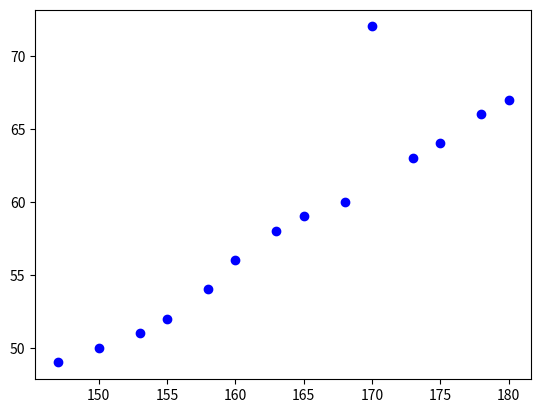

This chart was generated by the following Python code:
import numpy as np
import matplotlib.pyplot as plt

def LR1(X, Y, epochs, learning_rate, theta0, theta1):
    m = len(X)
    for epoch in range(epochs):
        # print(f"\n=== Epoch {epoch} ===")
        # print(f"theta0 = {theta0:0.9f}, theta1 = {theta1:0.9f}")

        for i in range(0, m):
            h = theta0 + theta1*X[i]
            # print("h:", h, )
            theta0 = theta0 - learning_rate*(h - Y[i])*1
            theta1 = theta1 - learning_rate*(h - Y[i])*X[i]
            # print(f"\ttheta0 = {theta0:0.9f}, theta1 = {theta1:0.9f}")
    return [theta0, theta1]

def LR2(X, Y, epochs, learning_rate, theta0, theta1):
    m = len(X)
    for epoch in range(epochs):
        print(f"\n=== Epoch {epoch} ===")
        print(f"theta0 = {theta0:0.9f}, theta1 = {theta1:0.9f}")

        h = theta0 + theta1*X
        error = h - Y
    
        theta0 = theta0 - learning_rate*np.sum(error)
        theta1 = theta1 - learning_rate*np.sum(error*X)
    return [theta0, theta1]

X = np.array([147,  150, 153, 155, 158, 160, 163, 165, 168, 170, 173, 175, 178, 180])
Y = np.array([ 49,   50,  51,  52,  54,  56,  58,  59,  60,  72,  63,  64,  66,  67])
X_test = 183
Y_test = 68

# LR1
    # learning_rate = 0.00003, theta0 = 0, theta1 = 0.5
        # epochs = 2
theta = LR1(X, Y, 2, 0.00003, 0, 0.5)
Y_pred = theta[0] + theta[1]*X_test
print(f"Pred = {Y_pred} -> Real = {Y_test}")
    # epochs = 4
theta = LR1(X, Y, 4, 0.00003, 0, 0.5)
Y_pred = theta[0] + theta[1]*X_test
print(f"Pred = {Y_pred} -> Real = {Y_test}")

    # learning_rate = 0.00002, theta0 = 0, theta1 = 0.5
        # epochs = 2
theta = LR1(X, Y, 2, 0.00002, 0, 0.5)
Y_pred = theta[0] + theta[1]*X_test
print(f"Pred = {Y_pred} -> Real = {Y_test}")
        # epochs = 10
theta = LR1(X, Y, 10, 0.00002, 0, 0.5)
Y_pred = theta[0] + theta[1]*X_test
print(f"Pred = {Y_pred} -> Real = {Y_test}")


# LR2
    # learning_rate = 0.000003, theta0 = 0, theta1 = 0.5
        # epochs = 2
theta = LR2(X, Y, 2, 0.000003, 0, 0.5)
Y_pred = theta[0] + theta[1]*X_test
print(f"Pred = {Y_pred} -> Real = {Y_test}")
        # epochs = 4    
theta = LR2(X, Y, 4, 0.000003, 0, 0.5)
Y_pred = theta[0] + theta[1]*X_test
print(f"Pred = {Y_pred} -> Real = {Y_test}")

    # learning_rate = 0.000002, theta0 = 0, theta1 = 0.5
        # epochs = 2
theta = LR2(X, Y, 2, 0.000002, 0, 0.5)
Y_pred = theta[0] + theta[1]*X_test
print(f"Pred = {Y_pred} -> Real = {Y_test}")
        # epochs = 10
theta = LR2(X, Y, 10, 0.000002, 0, 0.5)
Y_pred = theta[0] + theta[1]*X_test
print(f"Pred = {Y_pred} -> Real = {Y_test}")

plt.plot(X, Y, "bo")
plt.show()